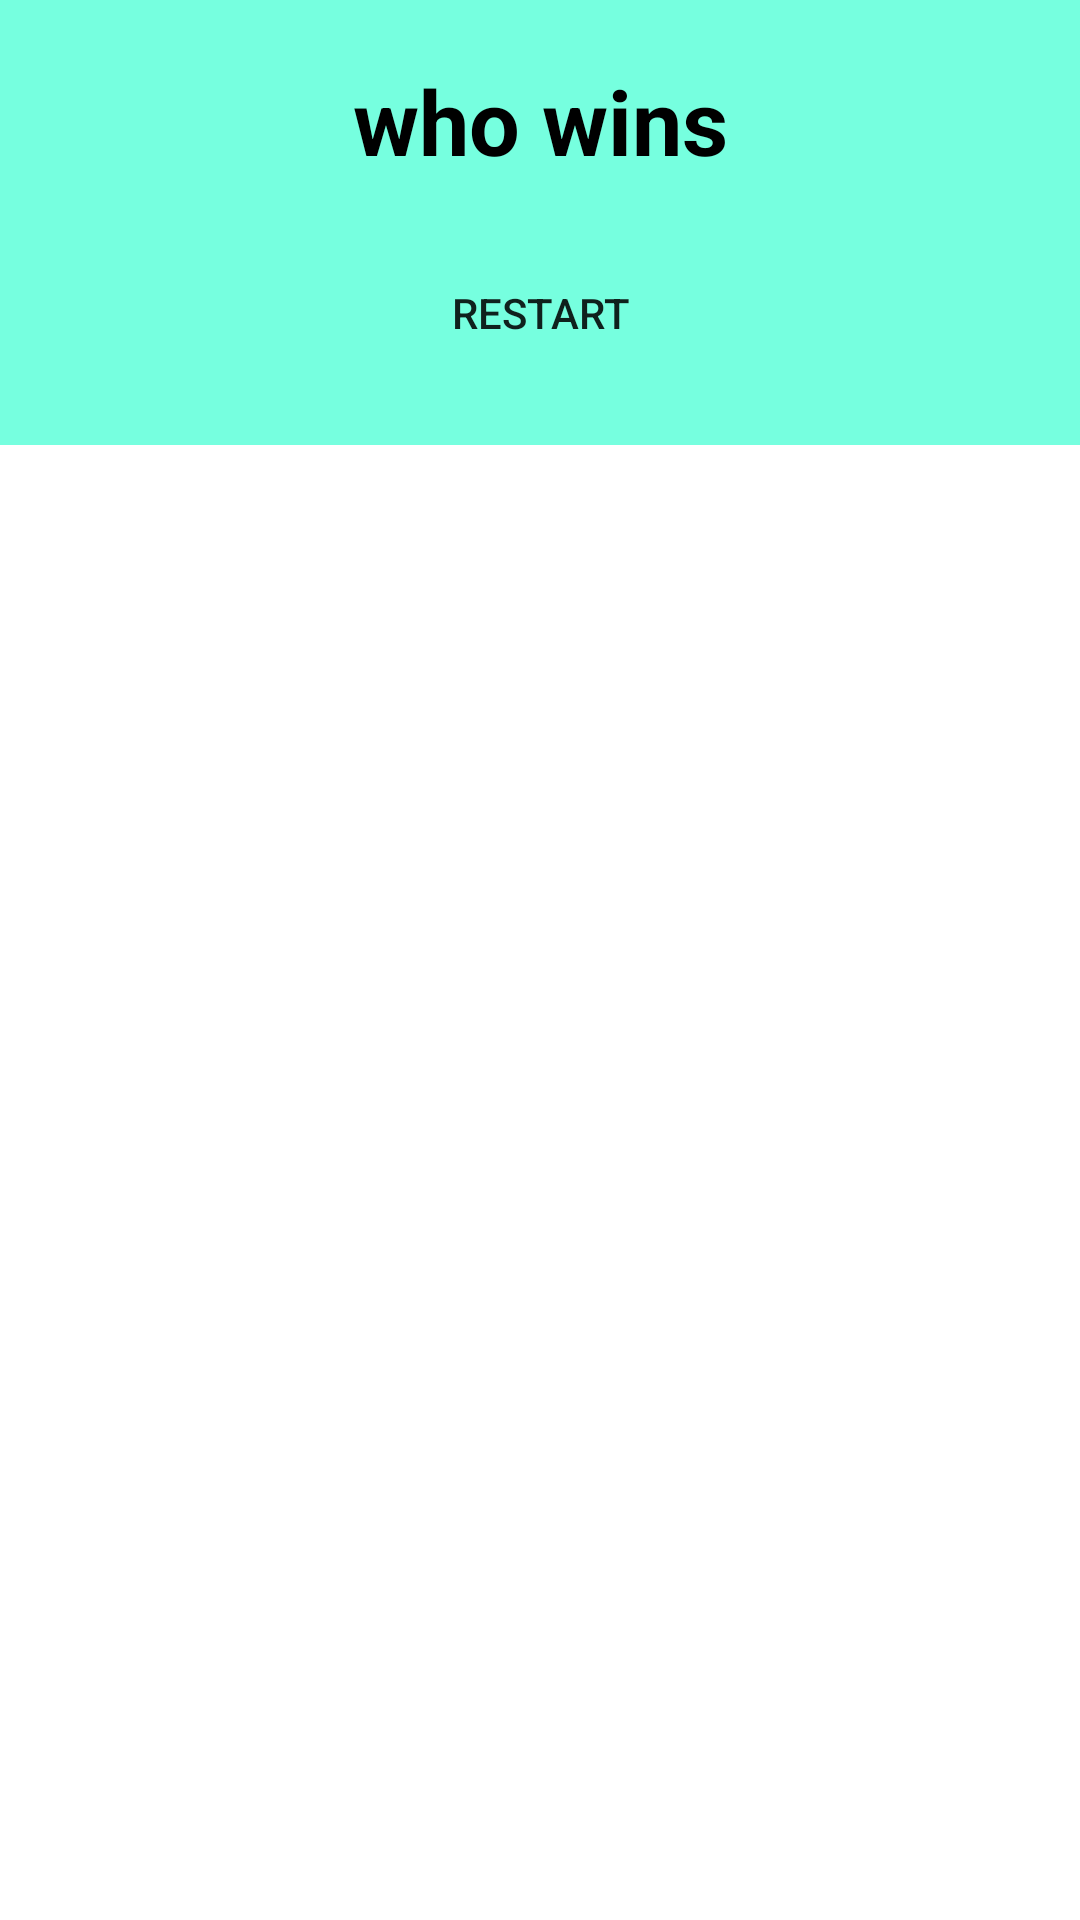

Android layout source for this screen:
<!-- AndroidManifest.xml: application theme Theme.TicTacToe -->
<!-- res/layout/win_dialog.xml -->
<?xml version="1.0" encoding="utf-8"?>
<RelativeLayout xmlns:android="http://schemas.android.com/apk/res/android"
    android:layout_width="match_parent"
    android:layout_height="match_parent">

    <LinearLayout
        android:layout_width="match_parent"
        android:layout_height="wrap_content"
        android:orientation="vertical"
        android:background="@drawable/style_win_dialog"
        >
        <TextView
            android:id="@+id/winnerText"
            android:layout_width="match_parent"
            android:layout_height="match_parent"
            android:gravity="center"
            android:layout_marginTop="20dp"
            android:layout_marginStart="20dp"
            android:layout_marginEnd="20dp"
            android:text="@string/winner"
            android:textColor="@color/black"
            android:textStyle="bold"
            android:textSize="30sp"/>

        <androidx.appcompat.widget.AppCompatButton
            android:id="@+id/restart_button"
            android:layout_width="match_parent"
            android:layout_height="wrap_content"
            android:layout_margin="20dp"
            android:background="@drawable/button_stroke_black95_press_grey"
            android:text="@string/win_btn"
            />

    </LinearLayout>

</RelativeLayout>
<!-- resources referenced by this layout -->
<resources>
  <color name="black">#FF000000</color>
  <!-- drawable button_stroke_black95_press_grey (drawable) -->
  <?xml version="1.0" encoding="utf-8"?>
  <selector xmlns:android="http://schemas.android.com/apk/res/android">
      <item android:state_pressed="false" android:drawable="@drawable/style_btn_stroke_black95"/>
      <item android:state_pressed="true" android:drawable="@drawable/style_btn_stroke_black95_press_grey"/>
  </selector>
  <!-- drawable style_win_dialog (drawable) -->
  <?xml version="1.0" encoding="utf-8"?>
  <shape xmlns:android="http://schemas.android.com/apk/res/android">
      <solid android:color="@color/cyan"></solid>
  </shape>
  <string name="win_btn">RESTART</string>
  <string name="winner">who wins</string>
  <style name="Theme.TicTacToe" parent="Theme.MaterialComponents.DayNight.NoActionBar">
          
  
          <item name="colorPrimary">@color/purple_500</item>
          <item name="colorPrimaryVariant">@color/purple_700</item>
          <item name="colorOnPrimary">@color/white</item>
          
          <item name="colorSecondary">@color/teal_200</item>
          <item name="colorSecondaryVariant">@color/teal_700</item>
          <item name="colorOnSecondary">@color/black</item>
          
          <item name="android:statusBarColor">?attr/colorPrimaryVariant</item>
          
      </style>
  <!-- drawable style_btn_stroke_black95_press_grey (drawable) -->
  <?xml version="1.0" encoding="utf-8"?>
  <shape xmlns:android="http://schemas.android.com/apk/res/android">
      <stroke android:width="2dp" android:color="@color/black95"/>
      <corners android:radius="20dp"/>
      <solid android:color="@color/grey"/>
  </shape>
  <color name="cyan">#76FFDF</color>
  <color name="purple_500">#FF6200EE</color>
  <color name="purple_700">#FF3700B3</color>
  <color name="white">#FFFFFF</color>
  <color name="teal_200">#FF03DAC5</color>
  <color name="teal_700">#FF018786</color>
  <color name="black95">#95000000</color>
  <color name="grey">#979797</color>
</resources>
